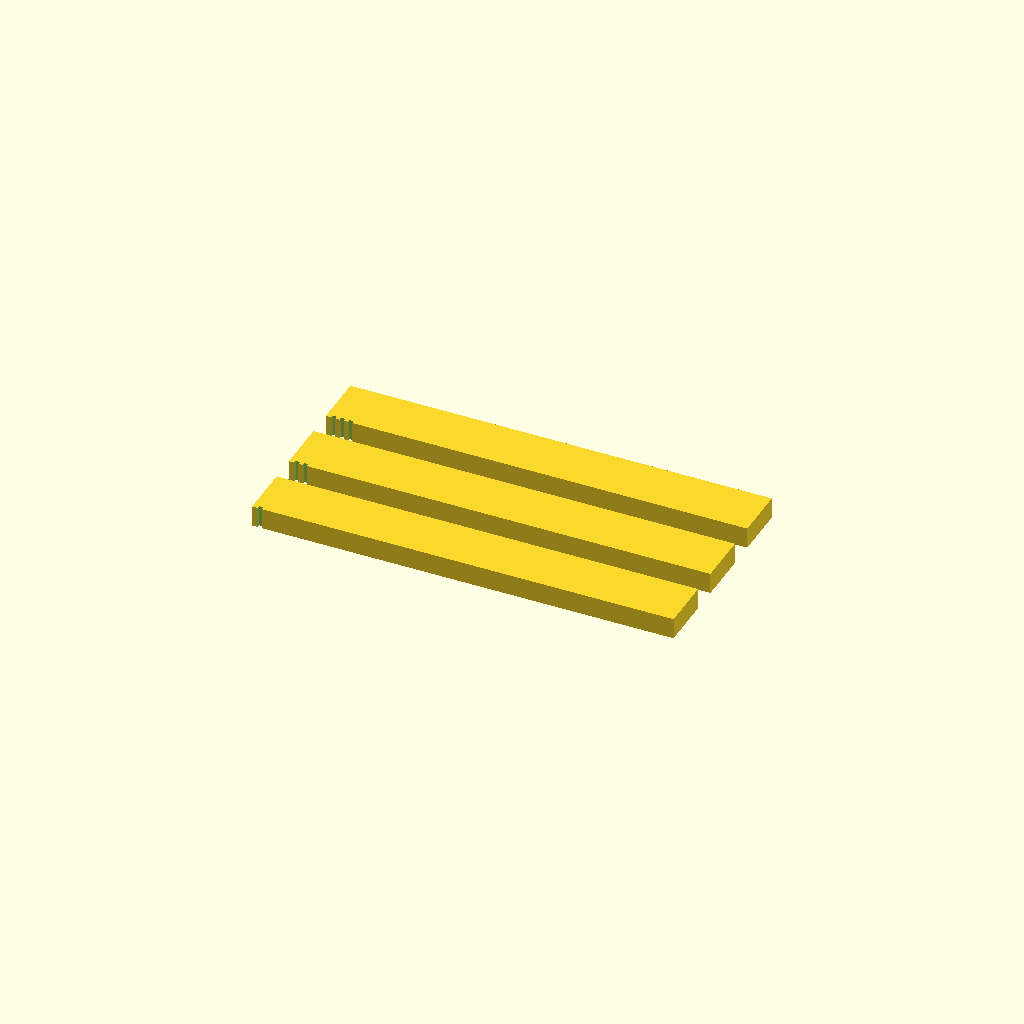
Cell 1 — every parameter at its default value.
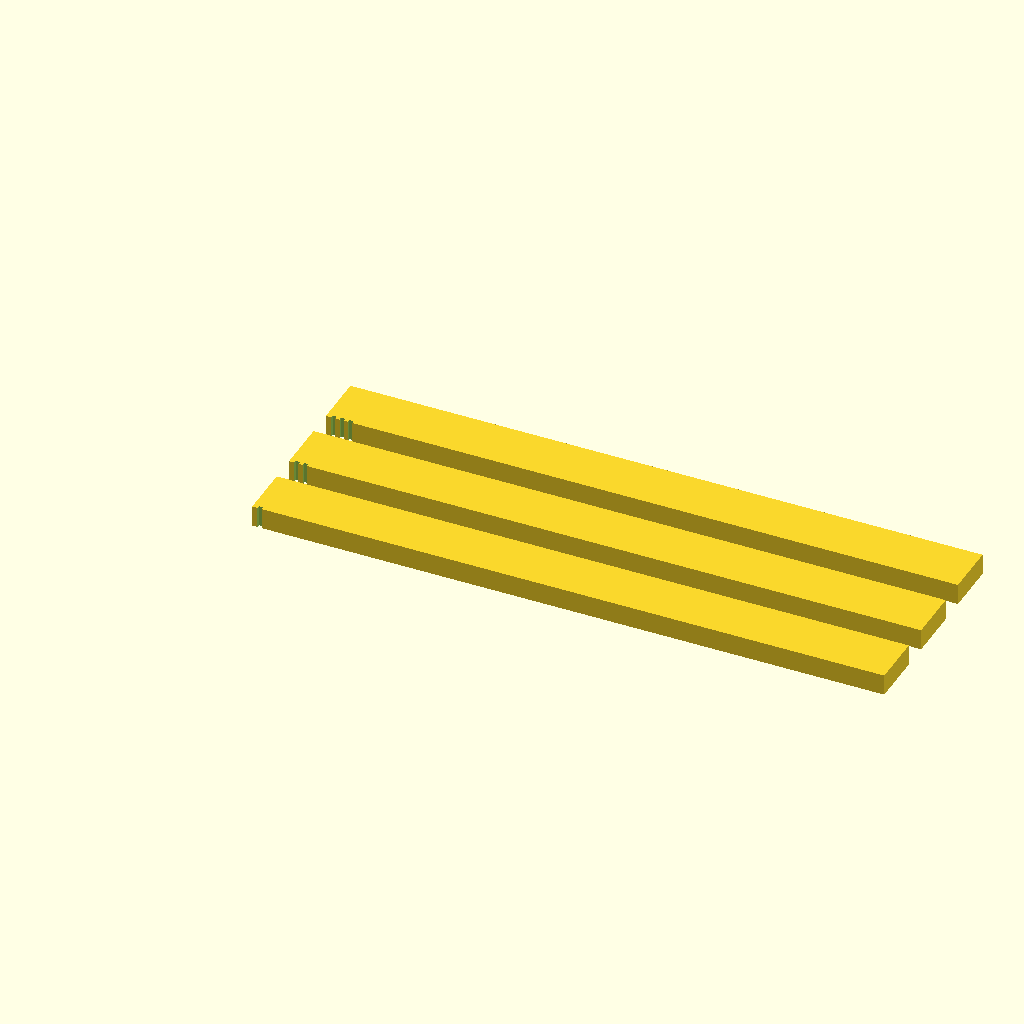
Cell 2: length = 120 (everything else at default).
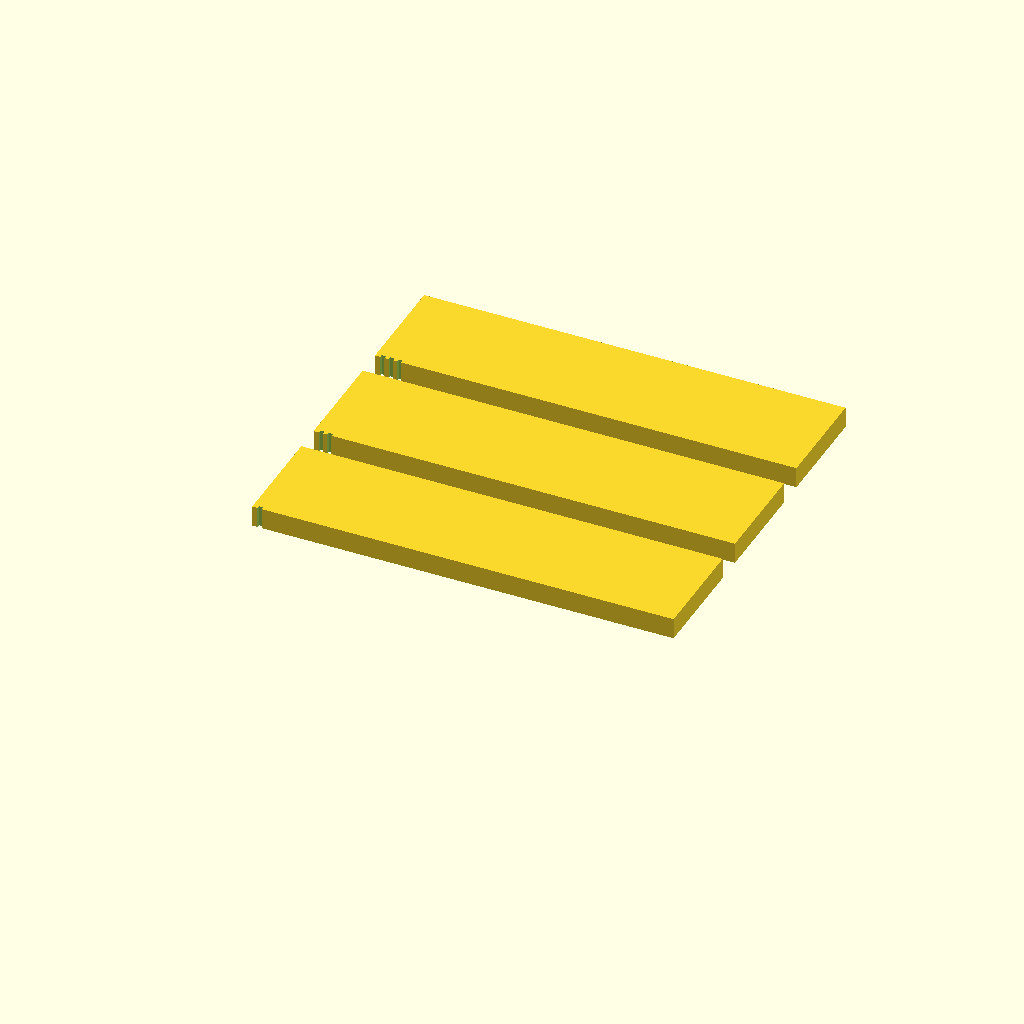
Cell 3: the same model with width = 20.
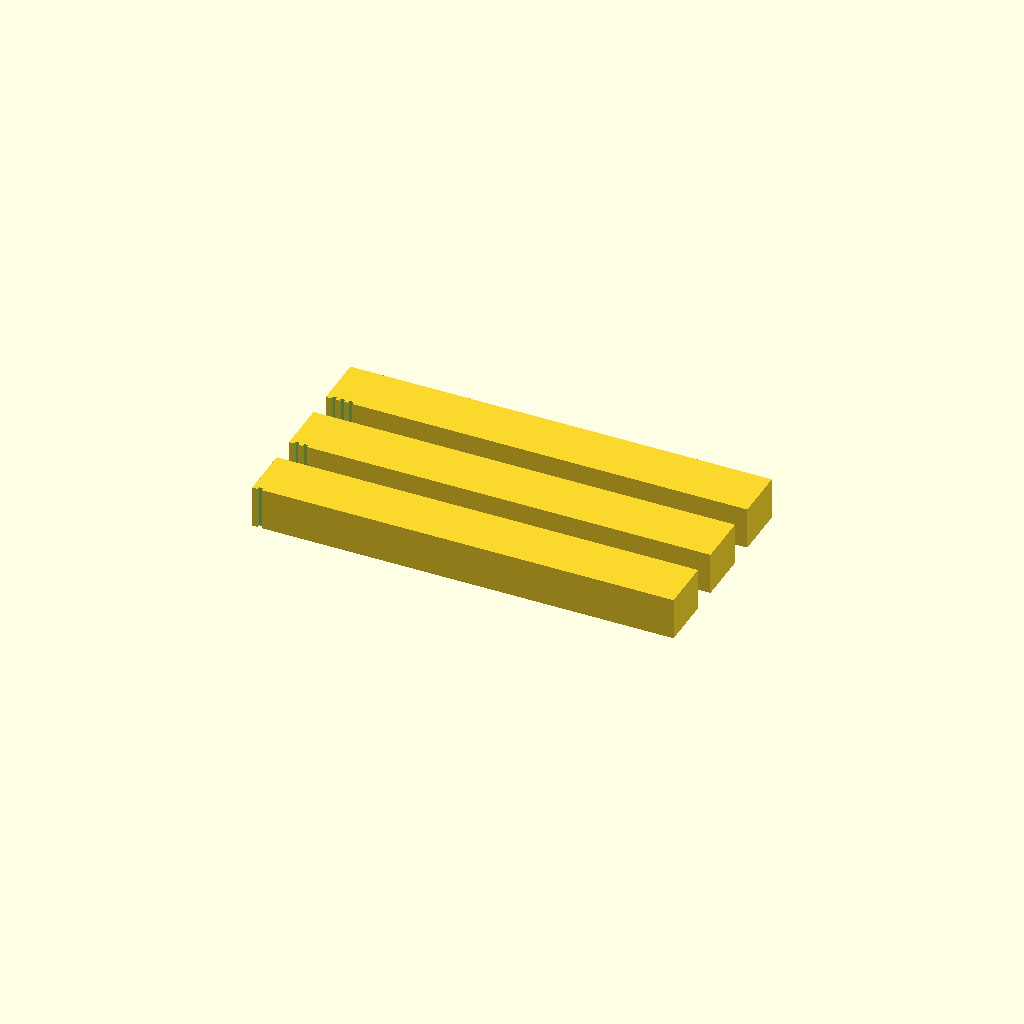
Cell 4 — thickness set to 8, the other parameters unchanged.
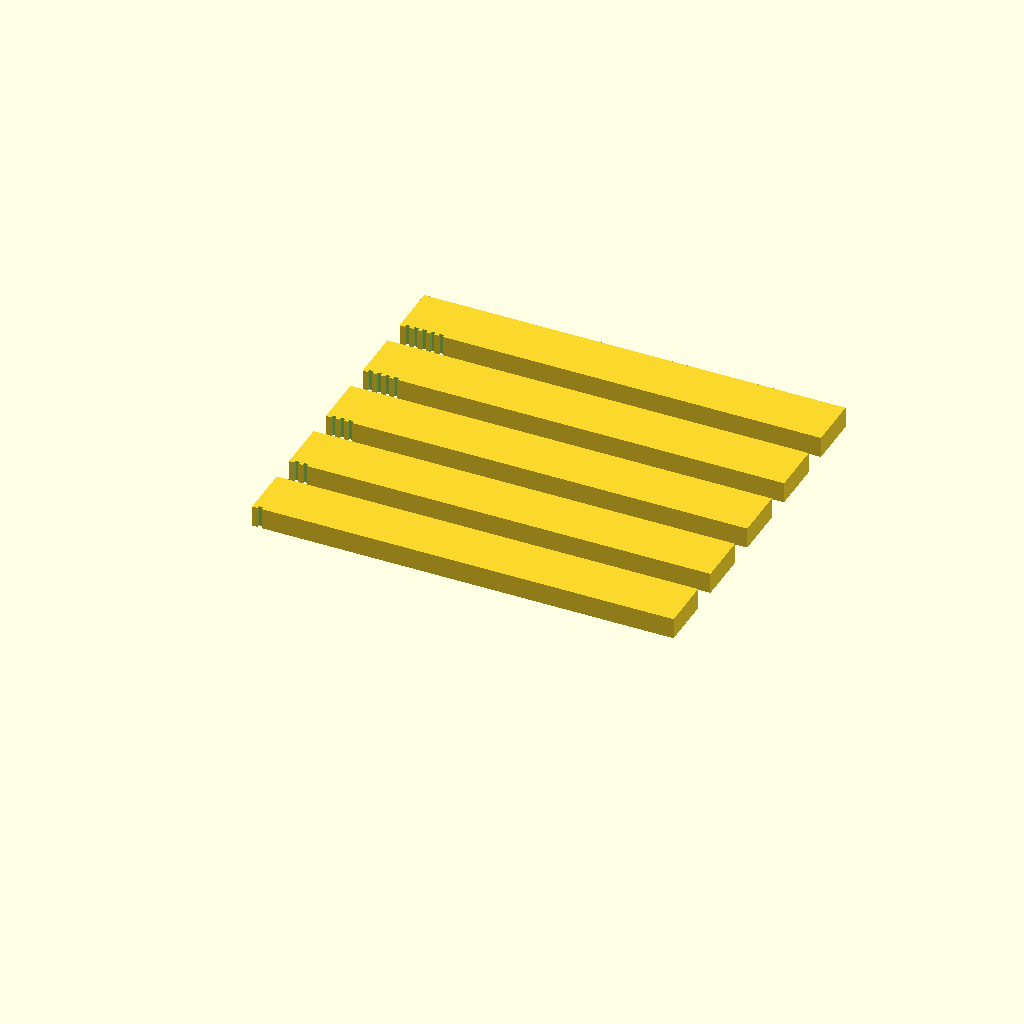
Cell 5: count = 5 (everything else at default).
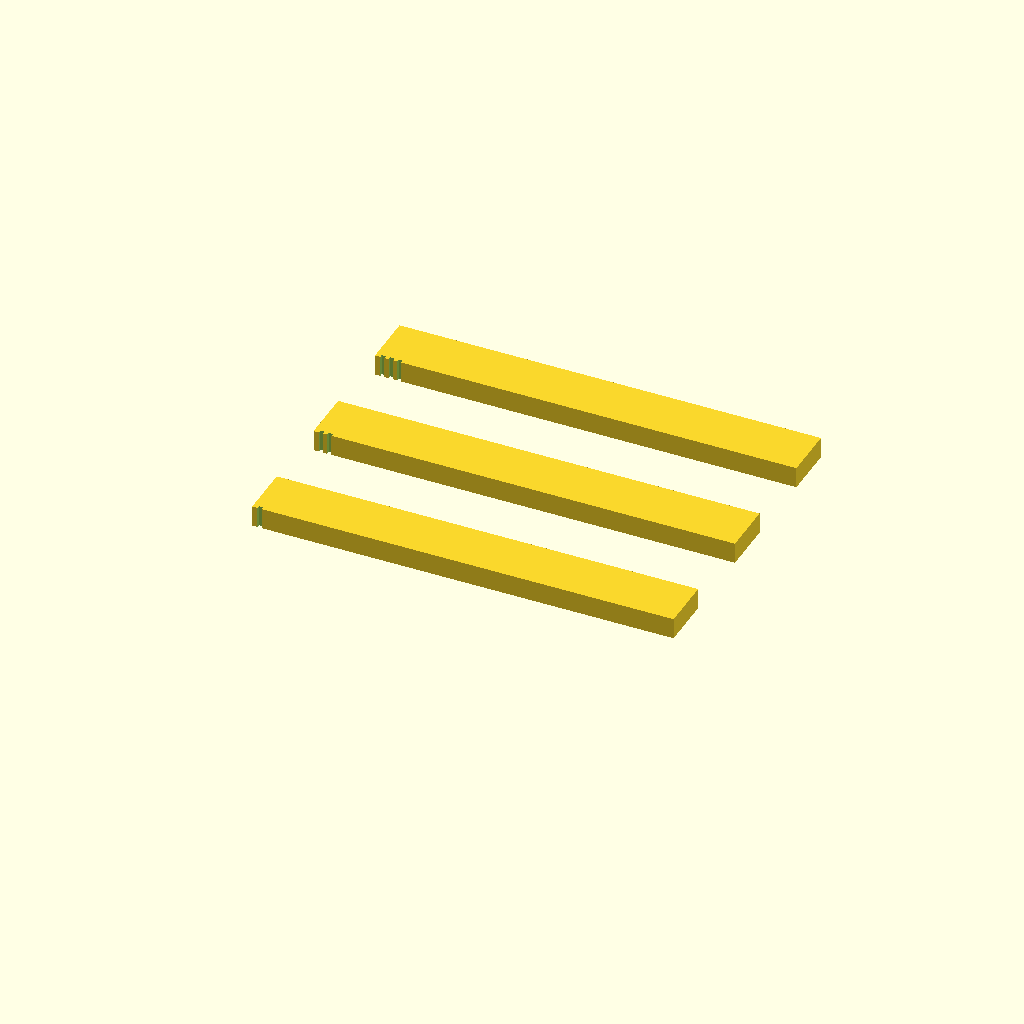
Cell 6: gap = 15 (everything else at default).
One fixed orthographic camera (rotation 55°, 0°, 25°; colour scheme Cornfield) for every cell.
Source of the model, cad/flex_test_bars.scad:
// Test bars for a simple break test: print them with the material and settings you
// want to compare, then bend each one to failure. Unprinted and untested design.
// The bars follow the 80 x 10 x 4 mm shape of the ISO 178 bending test, but this
// is a home comparison, not a standard test.

/* [Bars] */
// Bar length (mm)
length = 80; // [40:5:120]
// Bar width (mm)
width = 10; // [5:1:20]
// Bar thickness (mm)
thickness = 4; // [2:0.5:8]
// Number of bars
count = 3; // [1:1:5]
// Gap between bars on the plate (mm)
gap = 5; // [2:1:15]

/* [Hidden] */
mark_w = 0.8; // side grooves that number the bars: one for the first, two for the second...
mark_d = 0.6;
mark_pitch = 1.6;

module bar(index) {
    difference() {
        cube([length, width, thickness]);
        // Shallow grooves on one side face near the end, outside a centred test span.
        for (k = [0 : index])
            translate([1 + k * mark_pitch, -0.01, -0.01])
                cube([mark_w, mark_d + 0.01, thickness + 0.02]);
    }
}

for (i = [0 : count - 1])
    translate([0, i * (width + gap), 0])
        bar(i);
Customizer parameters (derived from the source; name, type, default, range or options):
length: number, default 80, range 40 to 120, step 5
width: number, default 10, range 5 to 20, step 1
thickness: number, default 4, range 2 to 8, step 0.5
count: number, default 3, range 1 to 5, step 1
gap: number, default 5, range 2 to 15, step 1
